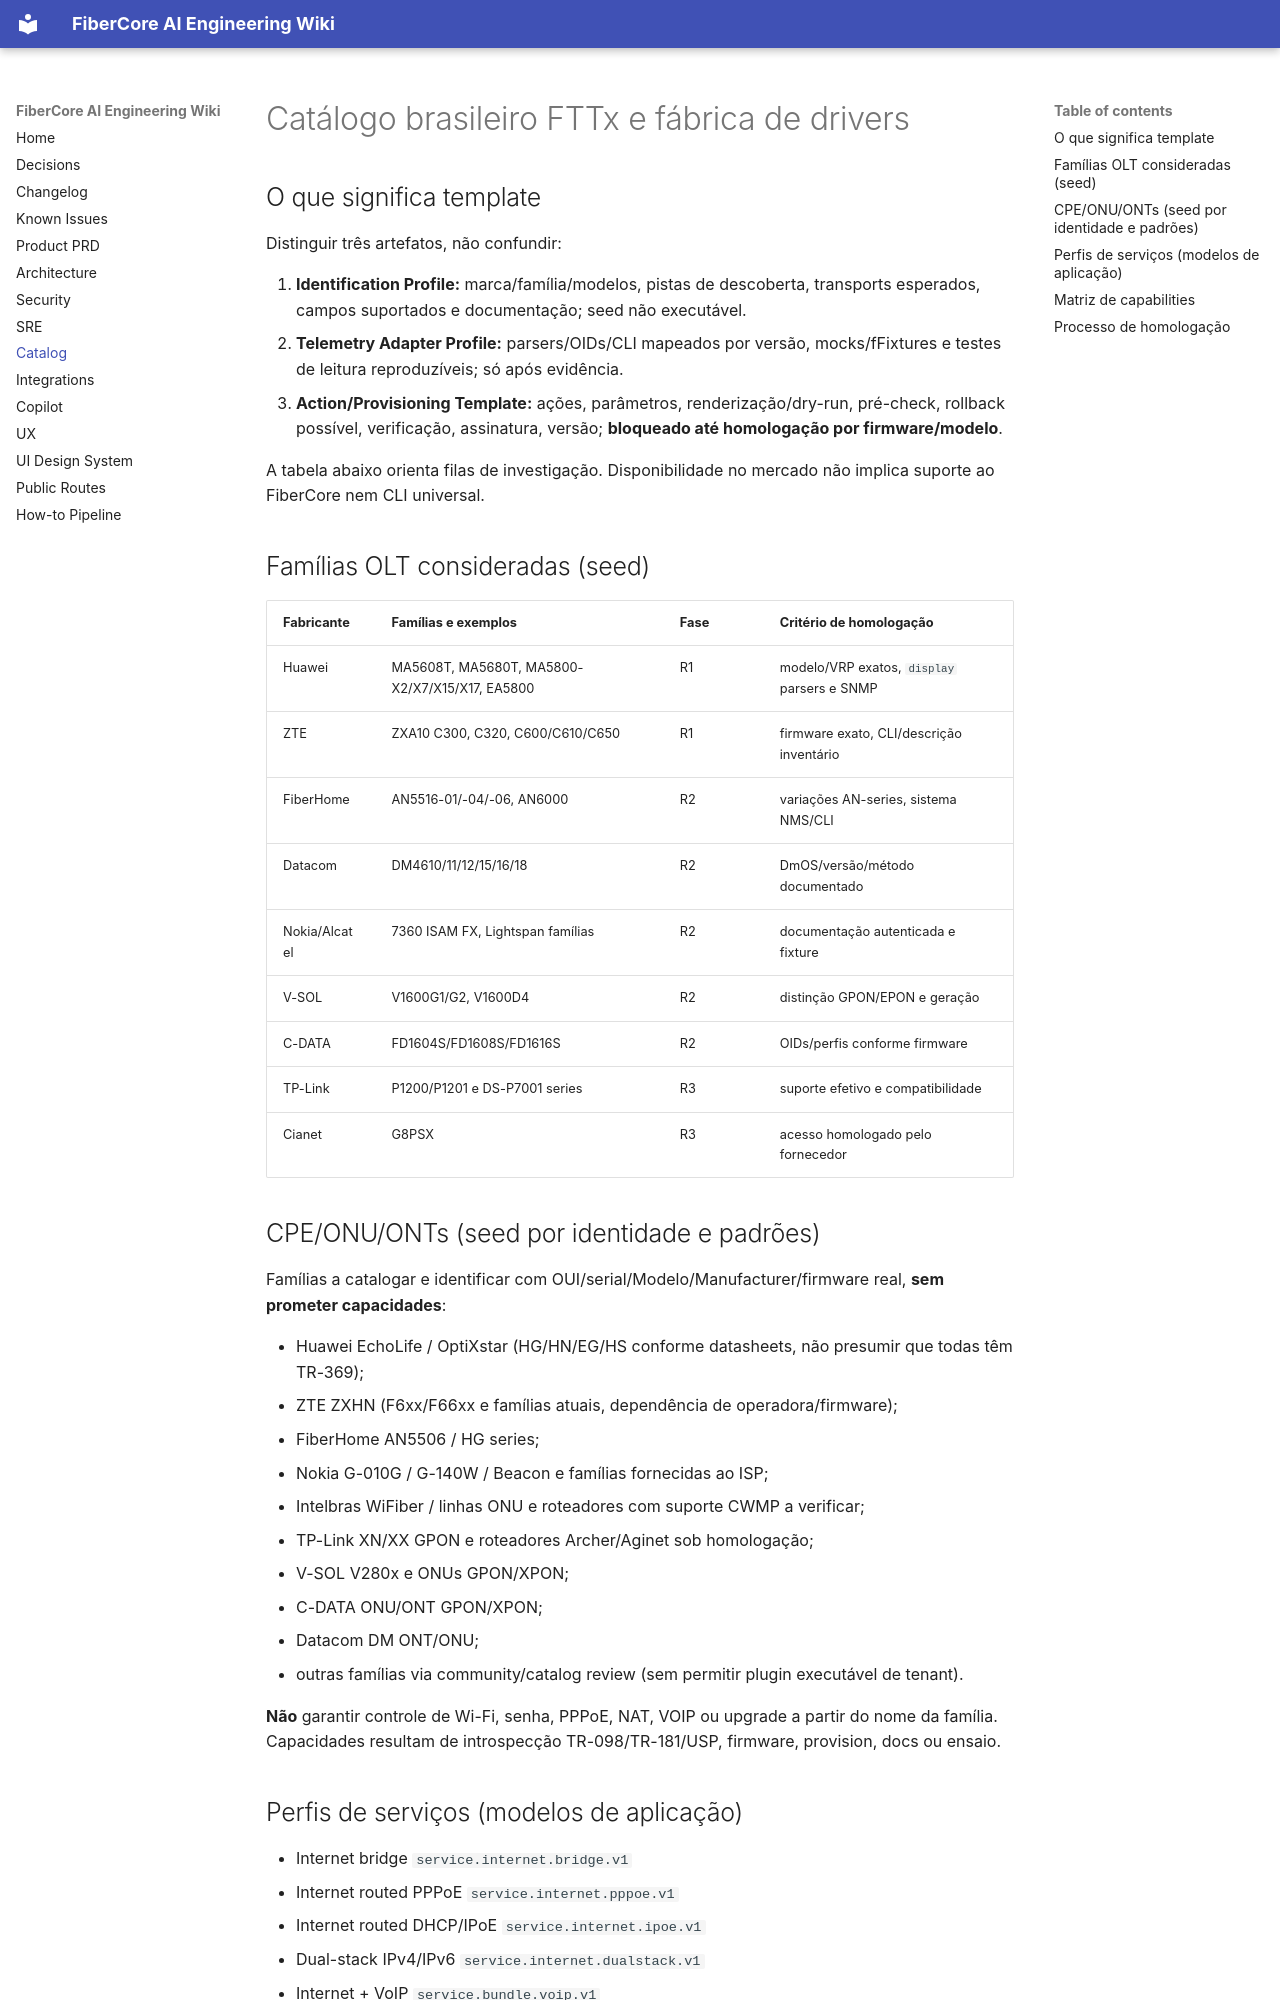

repository: keslleykledston/44-fibercore_ai · page: engineering/DEVICE_CATALOG/index.html · generator: mkdocs

# Catálogo brasileiro FTTx e fábrica de drivers

## O que significa template

Distinguir três artefatos, não confundir:

1. **Identification Profile:** marca/família/modelos, pistas de descoberta, transports esperados, campos suportados e documentação; seed não executável.
2. **Telemetry Adapter Profile:** parsers/OIDs/CLI mapeados por versão, mocks/fFixtures e testes de leitura reproduzíveis; só após evidência.
3. **Action/Provisioning Template:** ações, parâmetros, renderização/dry-run, pré-check, rollback possível, verificação, assinatura, versão; **bloqueado até homologação por firmware/modelo**.

A tabela abaixo orienta filas de investigação. Disponibilidade no mercado não implica suporte ao FiberCore nem CLI universal.

## Famílias OLT consideradas (seed)

| Fabricante | Famílias e exemplos | Fase | Critério de homologação |
|---|---|---|---|
| Huawei | MA5608T, MA5680T, MA5800-X2/X7/X15/X17, EA5800 | R1 | modelo/VRP exatos, `display` parsers e SNMP |
| ZTE | ZXA10 C300, C320, C600/C610/C650 | R1 | firmware exato, CLI/descrição inventário |
| FiberHome | AN5516-01/-04/-06, AN6000 | R2 | variações AN-series, sistema NMS/CLI |
| Datacom | DM4610/11/12/15/16/18 | R2 | DmOS/versão/método documentado |
| Nokia/Alcatel | 7360 ISAM FX, Lightspan famílias | R2 | documentação autenticada e fixture |
| V-SOL | V1600G1/G2, V1600D4 | R2 | distinção GPON/EPON e geração |
| C-DATA | FD1604S/FD1608S/FD1616S | R2 | OIDs/perfis conforme firmware |
| TP-Link | P1200/P1201 e DS-P7001 series | R3 | suporte efetivo e compatibilidade |
| Cianet | G8PSX | R3 | acesso homologado pelo fornecedor |

## CPE/ONU/ONTs (seed por identidade e padrões)

Famílias a catalogar e identificar com OUI/serial/Modelo/Manufacturer/firmware real, **sem prometer capacidades**:

- Huawei EchoLife / OptiXstar (HG/HN/EG/HS conforme datasheets, não presumir que todas têm TR-369);
- ZTE ZXHN (F6xx/F66xx e famílias atuais, dependência de operadora/firmware);
- FiberHome AN5506 / HG series;
- Nokia G-010G / G-140W / Beacon e famílias fornecidas ao ISP;
- Intelbras WiFiber / linhas ONU e roteadores com suporte CWMP a verificar;
- TP-Link XN/XX GPON e roteadores Archer/Aginet sob homologação;
- V-SOL V280x e ONUs GPON/XPON;
- C-DATA ONU/ONT GPON/XPON;
- Datacom DM ONT/ONU;
- outras famílias via community/catalog review (sem permitir plugin executável de tenant).

**Não** garantir controle de Wi-Fi, senha, PPPoE, NAT, VOIP ou upgrade a partir do nome da família. Capacidades resultam de introspecção TR-098/TR-181/USP, firmware, provision, docs ou ensaio.
